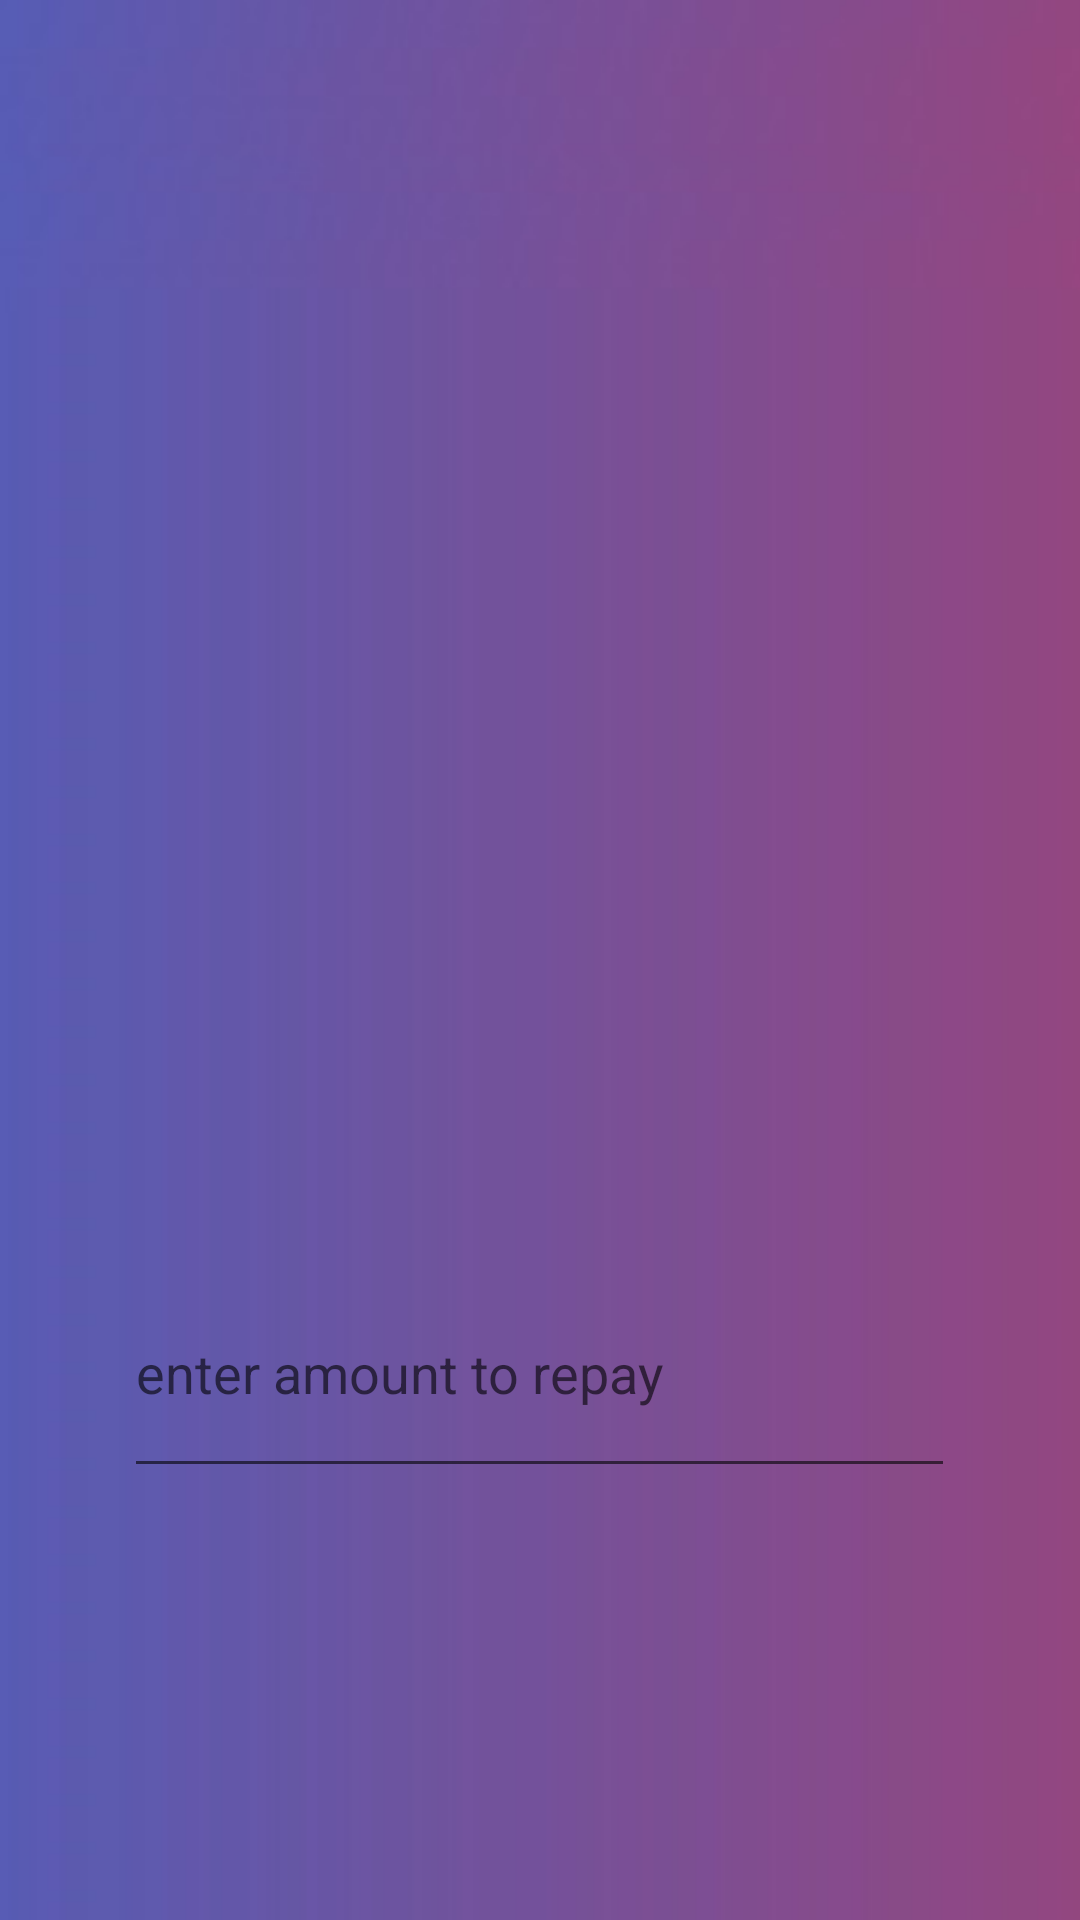

Layout XML and referenced resources for this Android screen:
<!-- AndroidManifest.xml: application theme BankAppTheme -->
<!-- res/layout/dialog_repay_loan.xml -->
<LinearLayout xmlns:android="http://schemas.android.com/apk/res/android"
    android:layout_width="match_parent"
    android:layout_height="match_parent"
    android:orientation="vertical">

    <TextView
        android:id="@+id/remainingInstallment"
        android:layout_width="269dp"
        android:layout_height="76dp"
        android:layout_gravity="center"
        android:layout_marginTop="320dp"
        />

    <EditText
        android:id="@+id/amountrepay"
        android:layout_width="277dp"
        android:layout_height="80dp"
        android:layout_gravity="center"
        android:layout_marginTop="20dp"
        android:hint="enter amount to repay"
        android:inputType="number"/>

</LinearLayout>
<!-- resources referenced by this layout -->
<resources>
  <style name="BankAppTheme" parent="WhiteButtonTheme">
          <item name="android:windowBackground">@drawable/background_image</item>
      </style>
  <style name="WhiteButtonTheme" parent="Theme.AppCompat.Light.NoActionBar">
          <item name="android:buttonStyle">@style/WhiteButtonTheme.</item>
      </style>
  <!-- drawable background_image (drawable) -->
  <bitmap xmlns:android="http://schemas.android.com/apk/res/android"
      android:src="@drawable/background"
      android:tileMode="repeat"/>
  <style name="WhiteButtonTheme." parent="Widget.AppCompat.Button">
          <item name="android:background">@drawable/white_button_background</item>
          <item name="android:textColor">@android:color/black</item>
          <item name="android:textAllCaps">false</item>
      </style>
  <!-- drawable background: jpg bitmap (drawable, 19272 bytes) -->
</resources>
